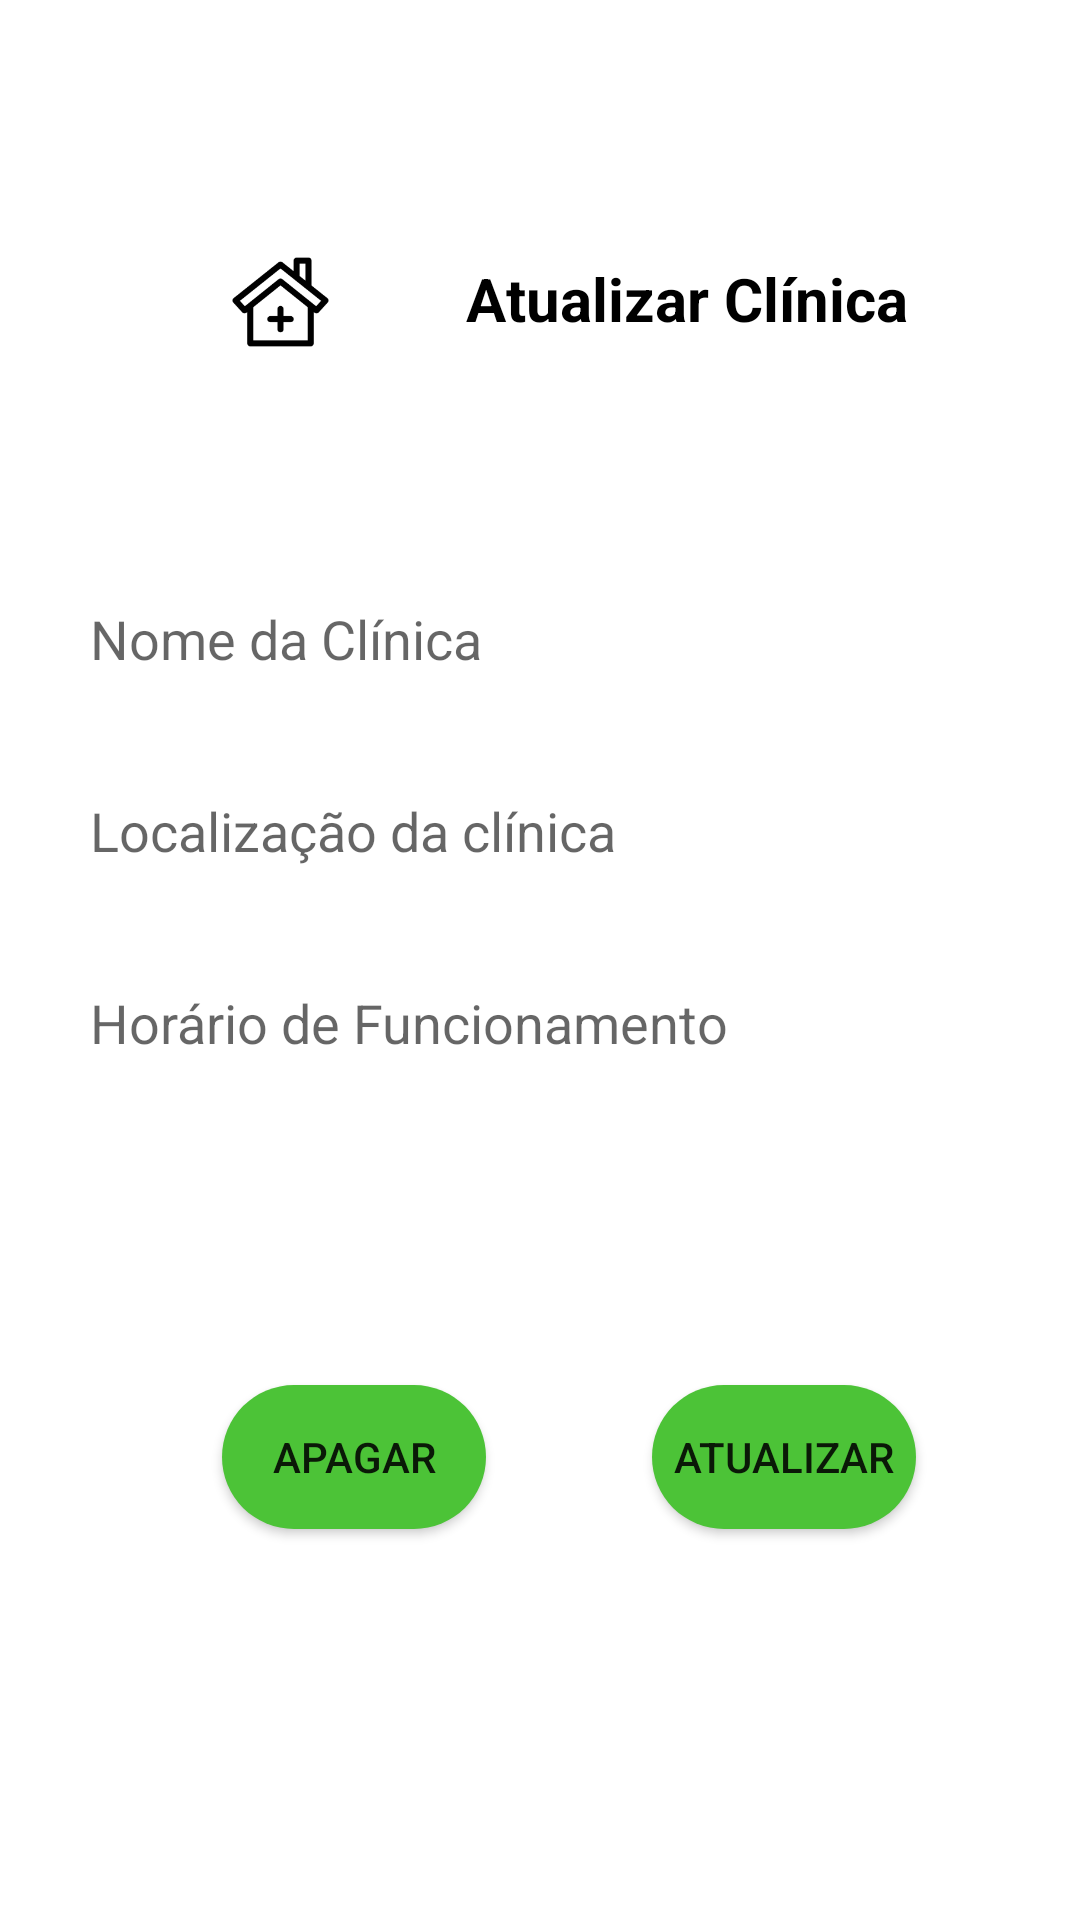

Layout XML and referenced resources for this Android screen:
<!-- AndroidManifest.xml: application theme Theme.Farmacia_V1 -->
<!-- res/layout/activity_update_clinica.xml -->
<?xml version="1.0" encoding="utf-8"?>
<androidx.constraintlayout.widget.ConstraintLayout xmlns:android="http://schemas.android.com/apk/res/android"
    xmlns:app="http://schemas.android.com/apk/res-auto"
    xmlns:tools="http://schemas.android.com/tools"
    android:layout_width="match_parent"
    android:layout_height="match_parent"
    android:padding="30dp"
    tools:context=".Update_ClinicaActivity">


    <ImageView
        android:id="@+id/imageView"
        android:layout_width="79dp"
        android:layout_height="64dp"
        android:layout_gravity="center"
        android:layout_marginStart="24dp"
        android:src="@mipmap/clinica_foreground"
        app:layout_constraintBottom_toTopOf="@+id/input_nome_clinica"
        app:layout_constraintStart_toStartOf="parent"
        app:layout_constraintTop_toTopOf="parent"
        app:layout_constraintVertical_bias="0.391" />

    <EditText
        android:id="@+id/input_nome_clinica"
        android:layout_width="300dp"
        android:layout_height="40dp"
        android:layout_marginTop="80dp"
        android:background="@drawable/edit"
        android:ems="10"
        android:hint="Nome da Clínica"
        android:inputType="textPersonName"
        app:layout_constraintEnd_toEndOf="parent"
        app:layout_constraintHorizontal_bias="0.504"
        app:layout_constraintStart_toStartOf="parent"
        app:layout_constraintTop_toBottomOf="@+id/textView" />

    <EditText
        android:id="@+id/input_localizacao_clinica"
        android:layout_width="300dp"
        android:layout_height="40dp"
        android:layout_marginTop="24dp"
        android:background="@drawable/edit"
        android:ems="10"
        android:hint="Localização da clínica"
        android:inputType="text"
        app:layout_constraintEnd_toEndOf="parent"
        app:layout_constraintStart_toStartOf="parent"
        app:layout_constraintTop_toBottomOf="@+id/input_nome_clinica" />


    <EditText
        android:id="@+id/input_horario_clinica"
        android:layout_width="300dp"
        android:layout_height="40dp"
        android:background="@drawable/edit"
        android:ems="10"
        android:layout_marginTop="24dp"
        android:hint="Horário de Funcionamento"
        android:inputType="text"
        app:layout_constraintEnd_toEndOf="parent"
        app:layout_constraintStart_toStartOf="parent"
        app:layout_constraintTop_toBottomOf="@+id/input_localizacao_clinica" />

    <Button
        android:id="@+id/save_clinica_btn"
        android:layout_width="wrap_content"
        android:layout_height="wrap_content"
        android:background="@drawable/edit_btn"
        android:text="Atualizar"
        app:layout_constraintBottom_toBottomOf="parent"
        app:layout_constraintEnd_toEndOf="parent"
        app:layout_constraintHorizontal_bias="0.883"
        app:layout_constraintStart_toStartOf="parent"
        app:layout_constraintTop_toBottomOf="@+id/input_horario_clinica" />

    <Button
        android:id="@+id/delete_clinica_btn"
        android:layout_width="wrap_content"
        android:layout_height="wrap_content"
        android:background="@drawable/edit_btn"
        android:text="Apagar"
        app:layout_constraintBottom_toBottomOf="parent"
        app:layout_constraintEnd_toStartOf="@+id/save_clinica_btn"
        app:layout_constraintHorizontal_bias="0.443"
        app:layout_constraintStart_toStartOf="parent"
        app:layout_constraintTop_toBottomOf="@+id/input_horario_clinica" />

    <TextView
        android:id="@+id/textView"
        android:layout_width="wrap_content"
        android:layout_height="wrap_content"
        android:layout_marginStart="4dp"
        android:layout_marginTop="56dp"
        android:text="Atualizar Clínica"
        android:textColor="@color/black"
        android:textSize="20dp"
        android:textStyle="bold"
        app:layout_constraintEnd_toEndOf="parent"
        app:layout_constraintHorizontal_bias="0.404"
        app:layout_constraintStart_toEndOf="@+id/imageView"
        app:layout_constraintTop_toTopOf="parent" />
</androidx.constraintlayout.widget.ConstraintLayout>
<!-- resources referenced by this layout -->
<resources>
  <!-- drawable edit_btn (drawable) -->
  <?xml version="1.0" encoding="utf-8"?>
  <shape xmlns:android="http://schemas.android.com/apk/res/android">
      <solid android:color="#4CC337"/>
      <corners android:radius="50dp"/>
  </shape>
  <!-- mipmap clinica_foreground: png bitmap (mipmap-hdpi, 2173 bytes) -->
  <style name="Theme.Farmacia_V1" parent="Theme.MaterialComponents.DayNight.DarkActionBar">
          
          <item name="colorPrimary">@color/purple_500</item>
          <item name="colorPrimaryVariant">@color/purple_700</item>
          <item name="colorOnPrimary">@color/white</item>
          
          <item name="colorSecondary">@color/teal_200</item>
          <item name="colorSecondaryVariant">@color/teal_700</item>
          <item name="colorOnSecondary">@color/black</item>
          
          <item name="android:statusBarColor" tools:targetApi="l">?attr/colorPrimaryVariant</item>
          
      </style>
  <!-- not gathered from this repository: default colours our renderer supplied (Android Studio template values) -->
  <color name="purple_500">#FF6200EE</color>
  <color name="purple_700">#FF3700B3</color>
  <color name="teal_200">#FF03DAC5</color>
  <color name="teal_700">#FF018786</color>
  <color name="black">#FF000000</color>
  <color name="white">#FFFFFFFF</color>
</resources>
